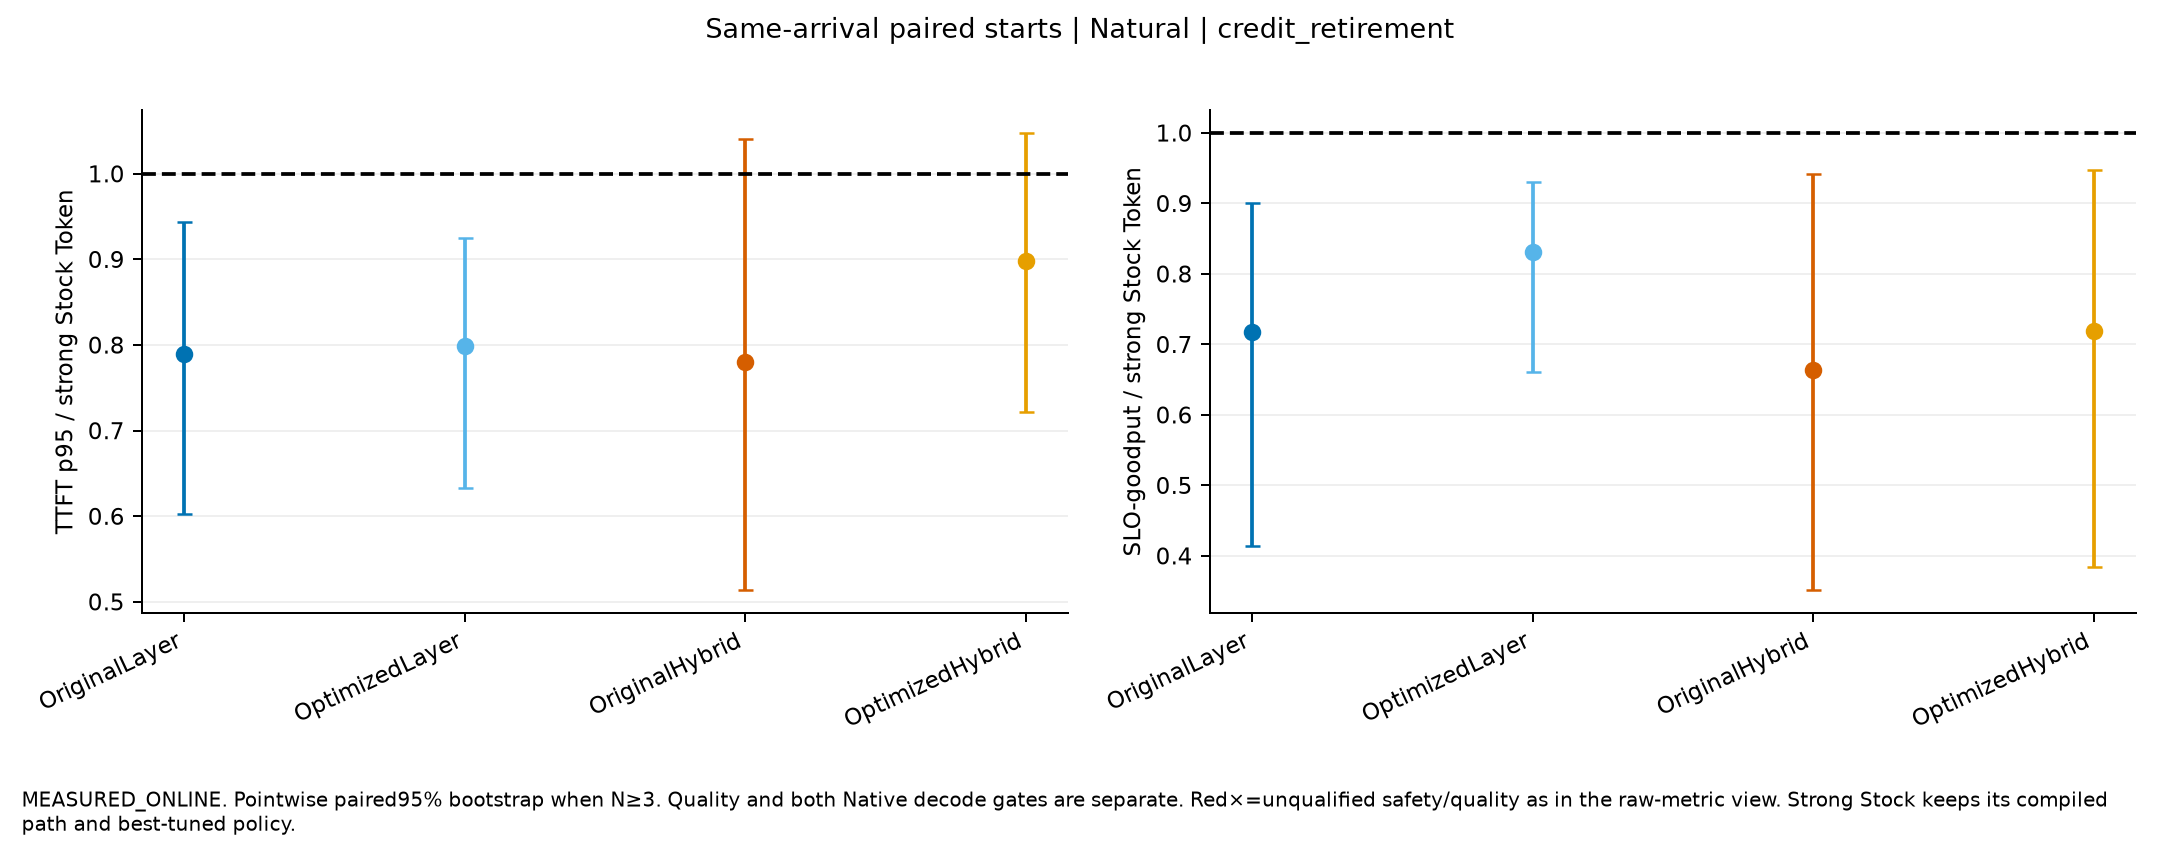

Values plotted in this chart, from the file beside it:
mode, left, right, paired_starts, quality_passed_all_paired_starts, per_start_request_output_work_exact, ratios, P_critical_path_ratio, P_critical_path_delta_ms, mean_host_delta_ms, evidence, scope, execution_conditions
Natural, OriginalLayer, StockToken, 3, True, [false, false, false], {"TTFT_p95_ms": {"estimate": 0.789709872…, {"estimate": 2.628109922051008, "CI95": …, {"estimate": 1930.3588689654136, "CI95":…, {"TTFT_ms": {"estimate": -311.9967965079…, MEASURED_ONLINE_PAIRED_START_COMPARISON, Same physical pair and request/arrival c…, [{"name": "PC_C3_Natural_s0_StockToken",…
Natural, OptimizedLayer, StockToken, 3, True, [false, false, false], {"TTFT_p95_ms": {"estimate": 0.799085209…, {"estimate": 2.4806744706294865, "CI95":…, {"estimate": 1755.5529007707567, "CI95":…, {"TTFT_ms": {"estimate": -414.0469262460…, MEASURED_ONLINE_PAIRED_START_COMPARISON, Same physical pair and request/arrival c…, [{"name": "PC_C3_Natural_s0_StockToken",…
Natural, OriginalHybrid, StockToken, 3, True, [false, false, false], {"TTFT_p95_ms": {"estimate": 0.780621036…, {"estimate": 3.515743909750318, "CI95": …, {"estimate": 2982.7768398552307, "CI95":…, {"TTFT_ms": {"estimate": 332.58494785210…, MEASURED_ONLINE_PAIRED_START_COMPARISON, Same physical pair and request/arrival c…, [{"name": "PC_C3_Natural_s0_StockToken",…
Natural, OptimizedHybrid, StockToken, 3, True, [false, false, false], {"TTFT_p95_ms": {"estimate": 0.898635529…, {"estimate": 3.5322224406518012, "CI95":…, {"estimate": 3002.3145122460032, "CI95":…, {"TTFT_ms": {"estimate": 553.46215610107…, MEASURED_ONLINE_PAIRED_START_COMPARISON, Same physical pair and request/arrival c…, [{"name": "PC_C3_Natural_s0_StockToken",…
